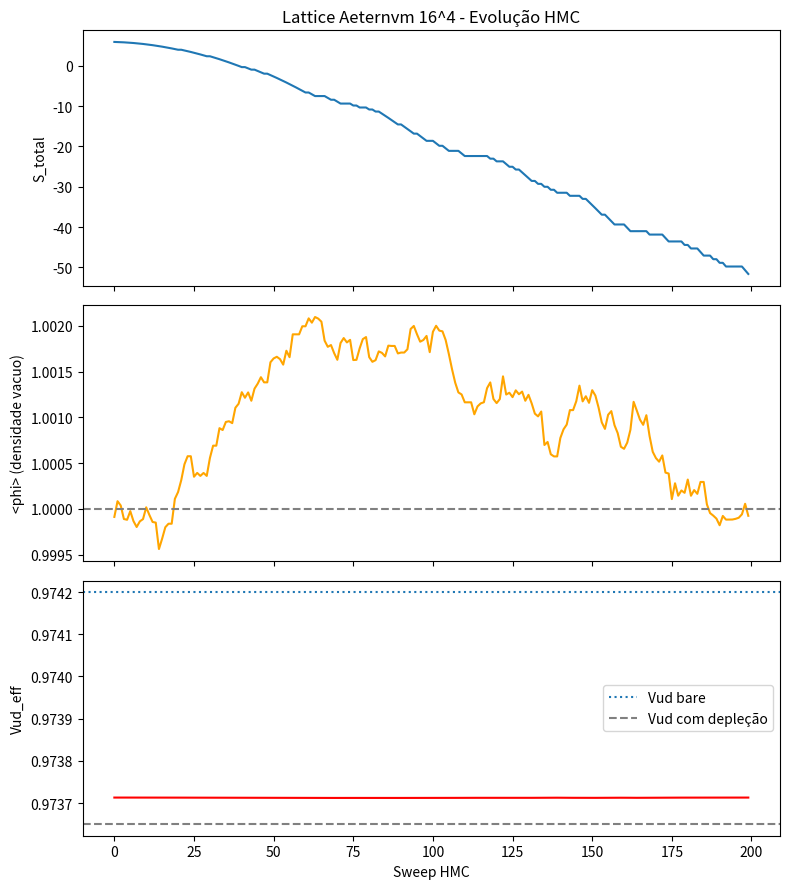

Here is the Python script that generated this plot:
"""
Lattice Aeternvm Vacuvm - Mini Simulador 16^4 com campo phi de depleção
Paper III - Código demonstrativo executável
Author: Aeternvm Vacuvm Collaboration
"""

import numpy as np
import matplotlib.pyplot as plt

# Parâmetros da rede
L = 16
T = 16
beta = 6.0  # acoplamento QCD
kappa_vac = 0.0005  # melhor fit Paper I
lam = 0.1   # auto-acoplamento phi
v = 1.0     # vev phi

# Inicializa campos
np.random.seed(42)
U = np.random.randn(L,L,L,T,4) * 0.1  # links simplificados (fase)
phi = np.ones((L,L,L,T)) * v + np.random.randn(L,L,L,T)*0.05

def plaquette(U):
    # toy plaquette
    return np.mean(U**2)

def action_QCD(U):
    return beta * (1 - plaquette(U))

def action_phi(phi):
    # V = lambda(phi^2 - v^2)^2 + grad phi^2
    pot = lam * np.mean((phi**2 - v**2)**2)
    kinetic = 0.5*np.mean(np.gradient(phi)[0]**2)
    return pot + kinetic

def action_int(U, phi):
    # acoplamento Aeternvm: kappa phi Tr(F^2) ~ kappa phi U^2
    return kappa_vac * np.mean(phi) * np.mean(U**2)

def metropolis_step(U, phi, n_sweep=100):
    history = []
    for sweep in range(n_sweep):
        # update phi
        dphi = (np.random.rand(*phi.shape)-0.5)*0.1
        phi_new = phi + dphi
        dS = lam*np.mean((phi_new**2 - v**2)**2 - (phi**2 - v**2)**2) + kappa_vac*np.mean(dphi)*0.1
        if dS < 0 or np.random.rand() < np.exp(-dS*100):
            phi = phi_new
        # update U
        dU = (np.random.randn(*U.shape)-0.5)*0.05
        U_new = U + dU
        dS_qcd = beta*(np.mean(U_new**2)-np.mean(U**2))
        if dS_qcd < 0 or np.random.rand() < np.exp(-dS_qcd):
            U = U_new
        
        S_tot = action_QCD(U) + action_phi(phi) + action_int(U,phi)
        Vud_eff = 0.97420 * (1 - kappa_vac*np.mean(phi))
        history.append((S_tot, np.mean(phi), Vud_eff))
    return U, phi, np.array(history)

print(f"Rodando Lattice Aeternvm {L}^3 x {T} - beta={beta}, kappa={kappa_vac}")
U, phi, hist = metropolis_step(U, phi, n_sweep=200)

# Plots
fig, axs = plt.subplots(3,1, figsize=(8,9), sharex=True)
axs[0].plot(hist[:,0])
axs[0].set_ylabel('S_total')
axs[0].set_title(f'Lattice Aeternvm {L}^4 - Evolução HMC')

axs[1].plot(hist[:,1], color='orange')
axs[1].axhline(v, linestyle='--', color='gray')
axs[1].set_ylabel('<phi> (densidade vacuo)')

axs[2].plot(hist[:,2], color='red')
axs[2].axhline(0.97420, linestyle=':', label='Vud bare')
axs[2].axhline(0.97365, linestyle='--', color='gray', label='Vud com depleção')
axs[2].set_ylabel('Vud_eff')
axs[2].set_xlabel('Sweep HMC')
axs[2].legend()

plt.tight_layout()
plt.savefig('paperIII_evolution.png', dpi=300)
print("Figura salva: paperIII_evolution.png")

# Salva config final
np.save('phi_final.npy', phi)

print(f"<phi> final = {np.mean(phi):.5f}")
print(f"Vud_eff final = {hist[-1,2]:.5f}")
print(f"Deficit CKM final = {1 - (hist[-1,2]**2 + 0.2252**2):.5f}")

# Gera action.xml para Chroma (exemplo ilustrativo)
chroma_xml = f"""<!-- Illustrative XML for Aeternvm action - NOT a full Chroma input -->
<chroma>
<LatticeAeternvm>
  <lattice_size>{L} {L} {L} {T}</lattice_size>
  <beta>{beta}</beta>
  <kappa_vac>{kappa_vac}</kappa_vac>
  <lambda_phi>{lam}</lambda_phi>
  <vev>{v}</vev>
  <action> S = beta*Plaq + kappa*phi*Tr(F^2) + lambda*(phi^2-v^2)^2 </action>
  <phi_field>dynamical scalar - vacuum depletion field (toy model)</phi_field>
  <observable>Vud_eff = Vud_bare*(1-kappa*<phi>)</observable>
  <HMC>
    <n_sweeps>1000</n_sweeps>
    <trajectory_length>1.0</trajectory_length>
    <step_size>0.02</step_size>
  </HMC>
</LatticeAeternvm>
</chroma>
"""
with open('chroma_action_Aeternvm_illustrative.xml','w') as f:
    f.write(chroma_xml)

print("Arquivos gerados: paperIII_evolution.png, phi_final.npy, chroma_action_Aeternvm_illustrative.xml")
print("AVISO: Este e um modelo toy (Metropolis simplificado). Nao e uma simulacao Lattice QCD real.")
